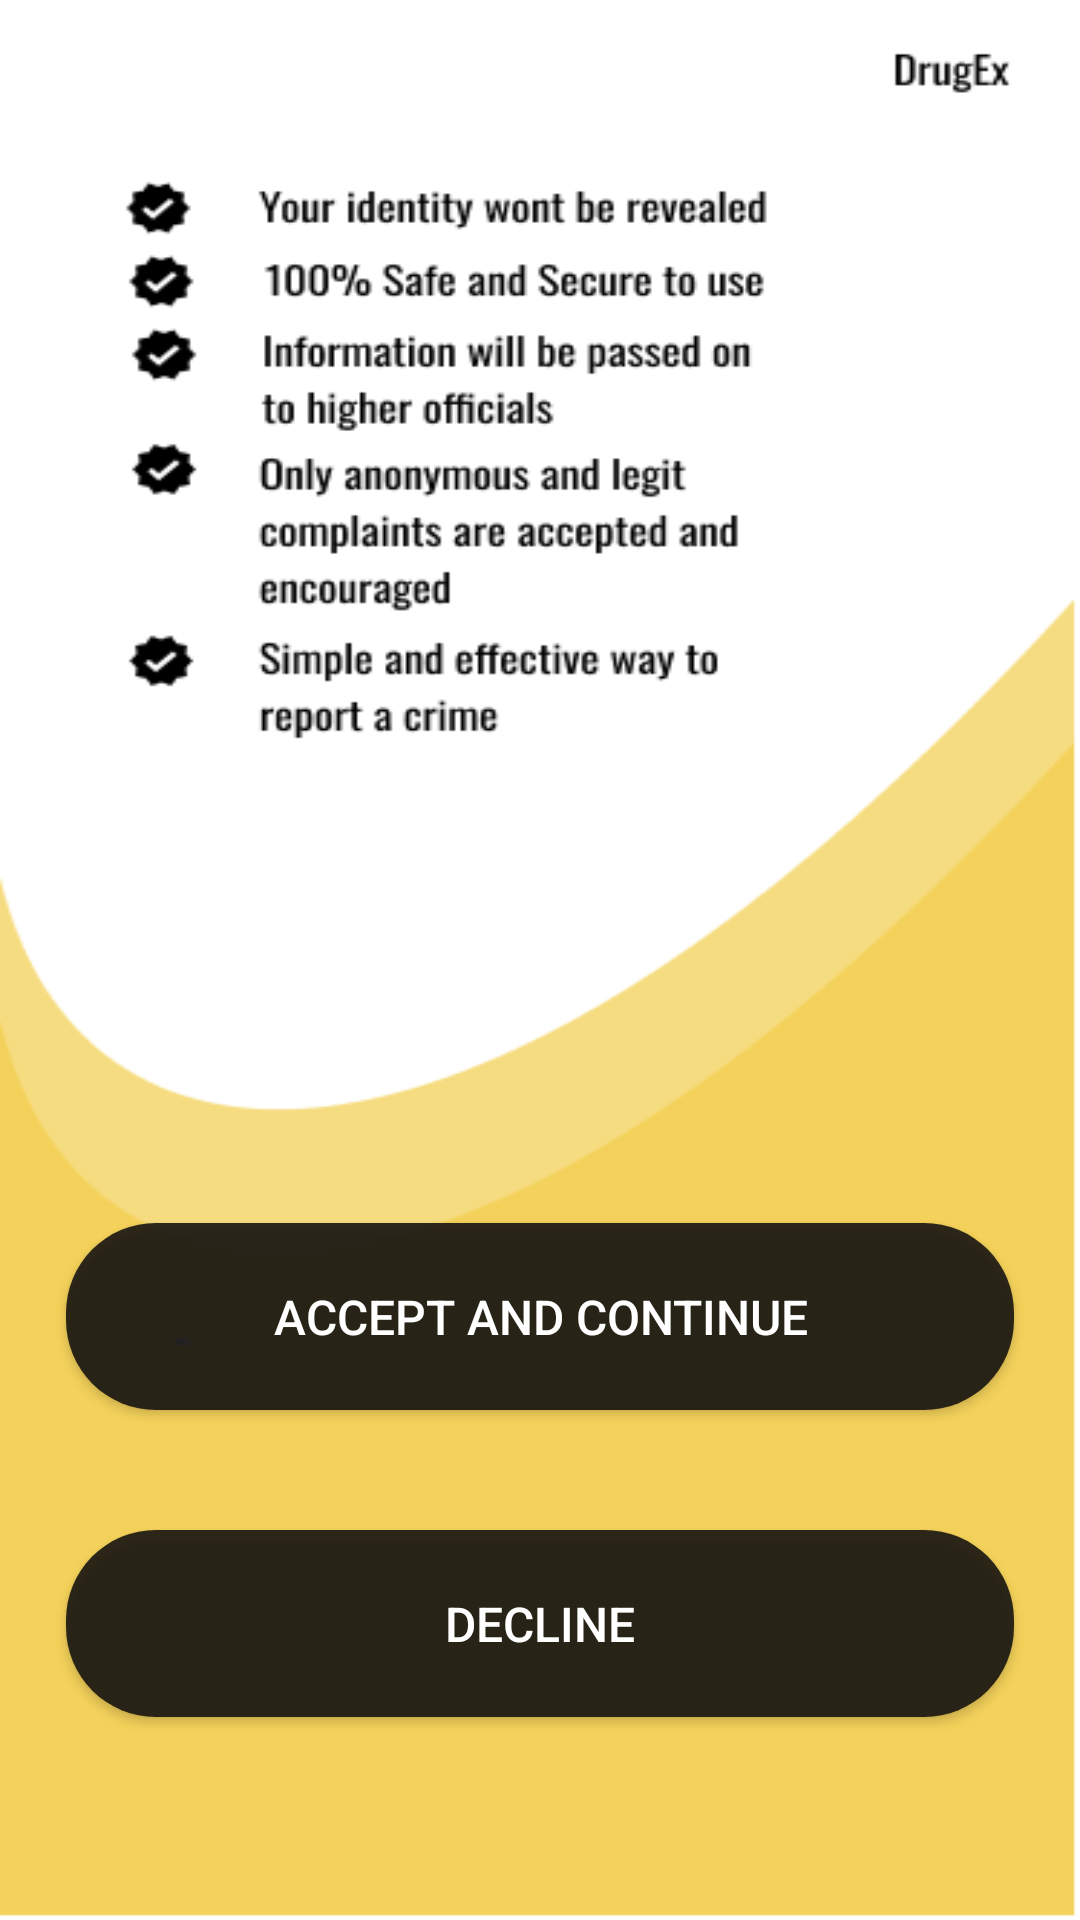

The Android layout XML behind this screen, and the referenced resources:
<!-- AndroidManifest.xml: activity theme Theme.AppCompat.Light.NoActionBar -->
<!-- res/layout/activity_terms.xml -->
<?xml version="1.0" encoding="utf-8"?>
<LinearLayout xmlns:android="http://schemas.android.com/apk/res/android"
    xmlns:app="http://schemas.android.com/apk/res-auto"
    xmlns:tools="http://schemas.android.com/tools"
    android:layout_width="match_parent"
    android:layout_height="match_parent"
    android:orientation="vertical"
    android:background="@drawable/terms_bg"
    android:gravity="bottom"
    tools:context=".TermsActivity">

    <LinearLayout
        android:layout_width="match_parent"
        android:layout_height="300dp"
        android:gravity="center"
        android:orientation="vertical">

        <androidx.appcompat.widget.AppCompatButton
            android:id="@+id/btn_accept"
            android:layout_width="316dp"
            android:layout_height="62.25dp"
            android:layout_margin="20dp"
            android:background="@drawable/btn_bg"
            android:text="Accept and continue"
            android:textColor="@color/white"
            android:textSize="16sp"/>

        <androidx.appcompat.widget.AppCompatButton
            android:id="@+id/btn_decline"
            android:layout_width="316dp"
            android:layout_height="62.25dp"
            android:layout_margin="20dp"
            android:background="@drawable/btn_bg"
            android:text="decline"
            android:textSize="16sp"
            android:textColor="@color/white"/>

    </LinearLayout>

</LinearLayout>
<!-- resources referenced by this layout -->
<resources>
  <color name="white">#FFFFFFFF</color>
  <!-- drawable btn_bg (drawable) -->
  <?xml version="1.0" encoding="utf-8"?>
  <shape xmlns:android="http://schemas.android.com/apk/res/android">
      <corners  android:radius="30dp"/>
      <solid android:color="#DD0F0E0E" />
  </shape>
  <!-- drawable terms_bg: png bitmap (drawable, 21543 bytes) -->
</resources>
